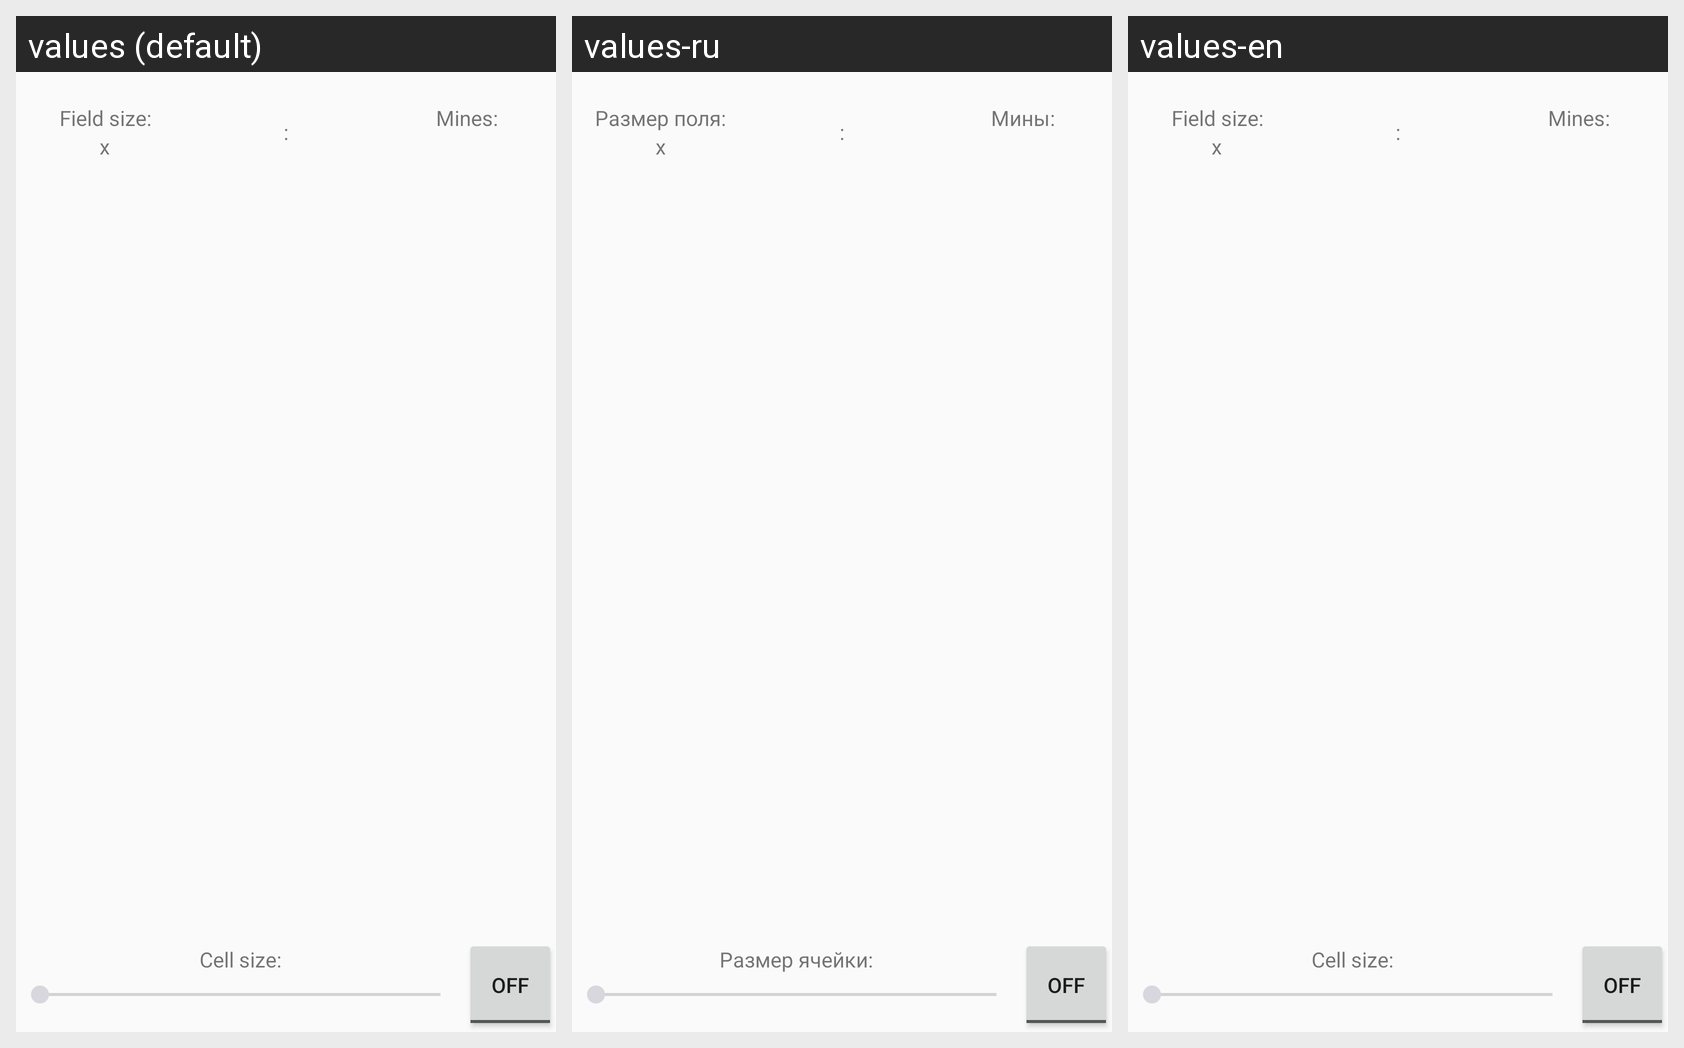

Strings drawn on this Android screen and how each of the app's shown locales translates them:
Android screen res/layout/activity_minefield_bt.xml rendered under 3 locales, left to right: values (default), values-ru, values-en. Device: Nexus 5 (rendered at 1080×1920; each locale shown at half size, 540×960, under a caption strip naming it); theme AppTheme.
Strings drawn on this screen, with the default value and each locale's value (text and hints the layout hard-codes, and strings that could not be matched under every locale, appear in the picture but are not listed):

field_size
  values: Field size:
  values-ru: Размер поля:
  values-en: Field size:

mines
  values: Mines:
  values-ru: Мины:
  values-en: Mines:

chooseCellSize
  values: Cell size:
  values-ru: Размер ячейки:
  values-en: Cell size:
